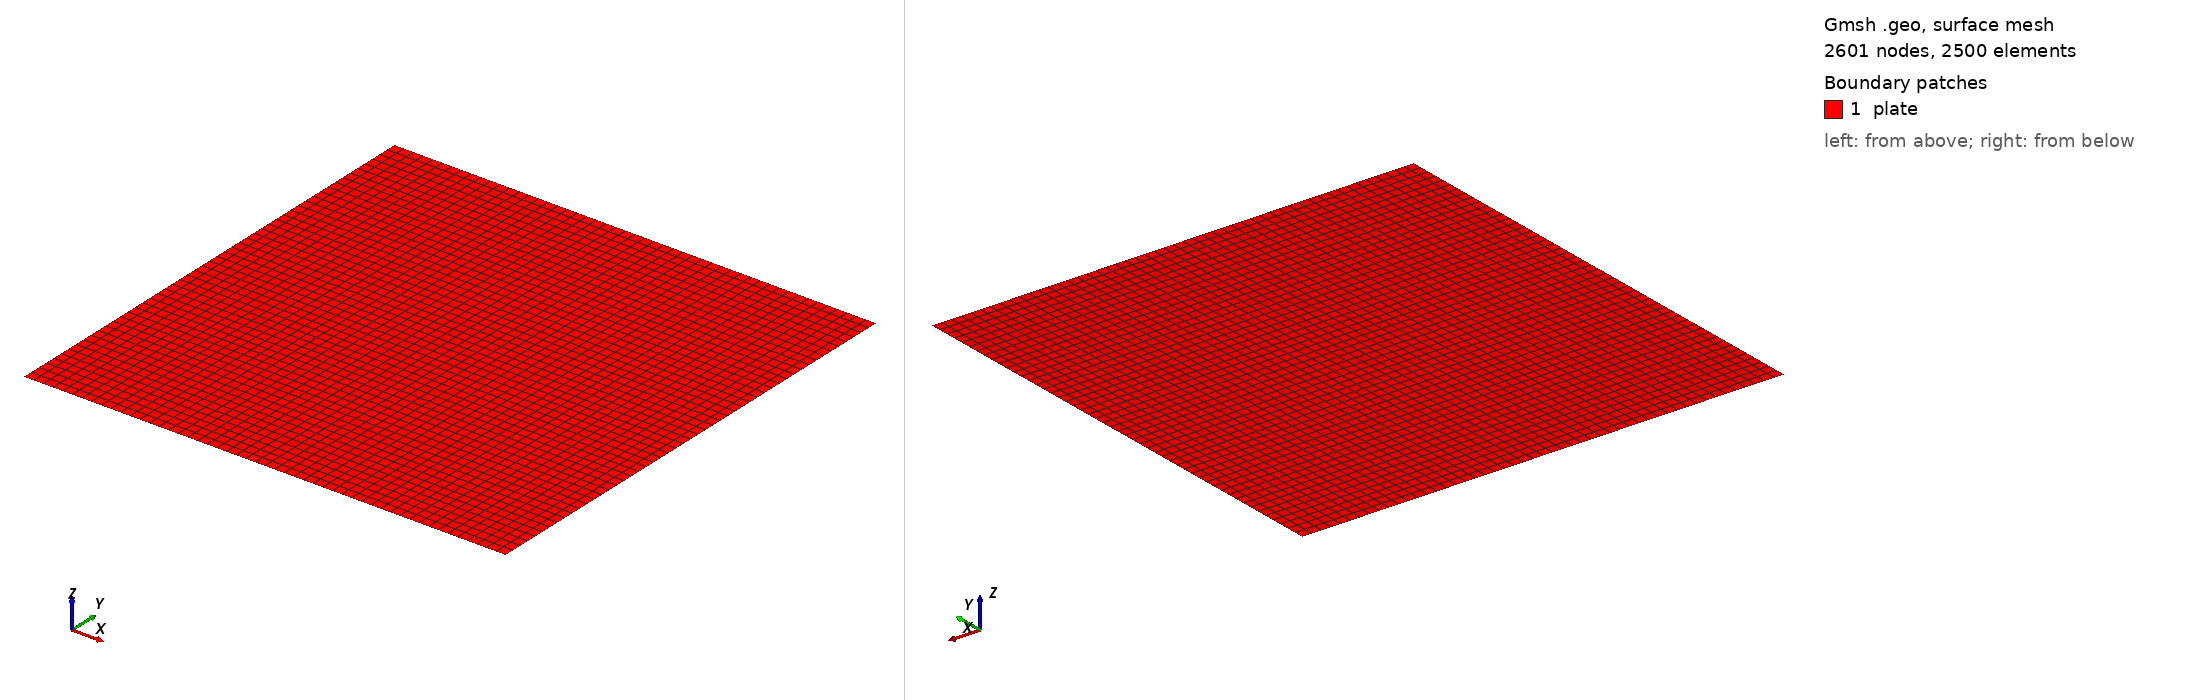

Gmsh geometry script, surface-meshed: 2601 nodes, 2500 surface elements. Boundary patches (legend numbers): 1 plate. Left view from above one corner, right view from below the opposite corner. Legend entries are the model's physical surfaces. The drawing asked Gmsh for element sizes between 1% and 20% of the model's largest extent; the script's own settings can give other sizes.

=== rect_50x50.geo (drawn) ===
SetFactory("OpenCASCADE");
L=0.500000; 
W=0.500000; 
Nx=51;
Ny=51;
//+
Point(1) = {0, 0, 0, 1.0};
//+
Point(2) = {L, 0, 0, 1.0};
//+
Point(3) = {L, W, 0, 1.0};
//+
Point(4) = {0, W, 0, 1.0};
//+
Line(1) = {1, 2};
//+
Line(2) = {2, 3};
//+
Line(3) = {3, 4};
//+
Line(4) = {4, 1};
//+
Curve Loop(1) = {4, 1, 2, 3};
//+

Plane Surface(1) = {1};

Physical Surface("plate") = {1};
//+
Transfinite Surface {1};
//+
Transfinite Curve {4, 2} = Nx Using Progression 1;
//+
Transfinite Curve {3, 1} = Ny Using Progression 1;
//+
//Mesh.Algorithm = 6; // Frontal
Mesh.MeshSizeFromPoints = 0;
Mesh.MeshSizeFromCurvature = 0;
Mesh.MeshSizeExtendFromBoundary = 0;
Mesh.CharacteristicLengthFactor = 0.0;
Mesh.CharacteristicLengthMin = 0.00000;
Mesh.CharacteristicLengthMax = 0.00000;
Recombine Surface {1};
//Mesh.RecombineAll = 1; // Apply recombination algorithm
//Mesh.SubdivisionAlgorithm = 1; // 1: all quadrangles
//Mesh.Smoothing = 1;
